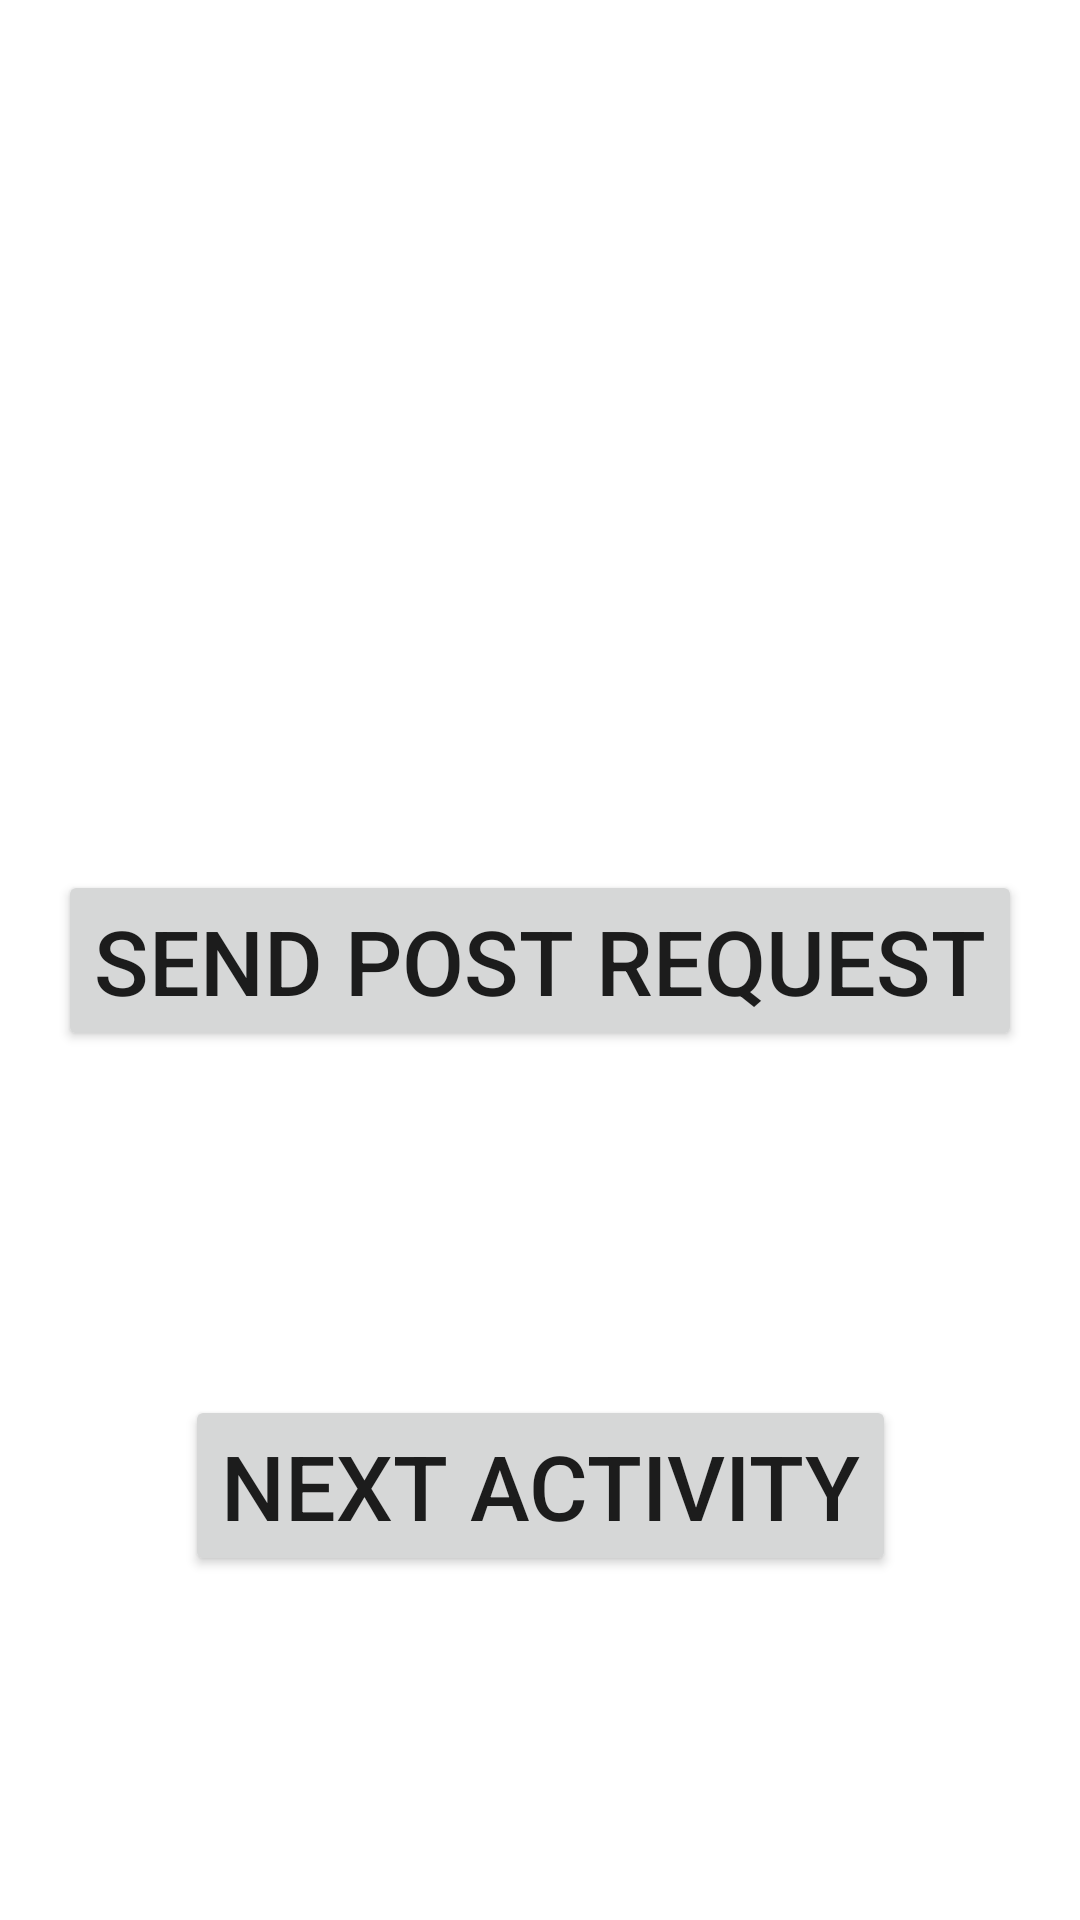

Write the Android layout XML for this screen, with the resource values it uses.
<!-- AndroidManifest.xml: application theme Theme.Copiloto -->
<!-- res/layout/activity_main.xml -->
<?xml version="1.0" encoding="utf-8"?>
<androidx.constraintlayout.widget.ConstraintLayout xmlns:android="http://schemas.android.com/apk/res/android"
    xmlns:app="http://schemas.android.com/apk/res-auto"
    xmlns:tools="http://schemas.android.com/tools"
    android:layout_width="match_parent"
    android:layout_height="match_parent"
    tools:context=".MainActivity">

    <Button
        android:id="@+id/btnSendPostRequest"
        android:layout_width="wrap_content"
        android:layout_height="wrap_content"
        android:text="Send Post Request"
        android:textSize="30sp"
        app:layout_constraintBottom_toBottomOf="parent"
        app:layout_constraintLeft_toLeftOf="parent"
        app:layout_constraintRight_toRightOf="parent"
        app:layout_constraintTop_toTopOf="parent"
        />

    <Button
        android:id="@+id/btnNextActivity"
        android:layout_width="wrap_content"
        android:layout_height="wrap_content"
        android:text="Next Activity"
        android:textSize="30sp"
        app:layout_constraintBottom_toBottomOf="parent"
        app:layout_constraintLeft_toLeftOf="parent"
        app:layout_constraintRight_toRightOf="parent"
        app:layout_constraintTop_toBottomOf="@+id/btnSendPostRequest" />

</androidx.constraintlayout.widget.ConstraintLayout>
<!-- resources referenced by this layout -->
<resources>
  <style name="Theme.Copiloto" parent="Theme.MaterialComponents.DayNight.DarkActionBar">
          
          <item name="colorPrimary">@color/purple_500</item>
          <item name="colorPrimaryVariant">@color/purple_700</item>
          <item name="colorOnPrimary">@color/white</item>
          
          <item name="colorSecondary">@color/teal_200</item>
          <item name="colorSecondaryVariant">@color/teal_700</item>
          <item name="colorOnSecondary">@color/black</item>
          
          <item name="android:statusBarColor" tools:targetApi="l">?attr/colorPrimaryVariant</item>
          
      </style>
  <!-- not gathered from this repository: default colours our renderer supplied (Android Studio template values) -->
  <color name="purple_500">#FF6200EE</color>
  <color name="purple_700">#FF3700B3</color>
  <color name="teal_200">#FF03DAC5</color>
  <color name="teal_700">#FF018786</color>
  <color name="black">#FF000000</color>
  <color name="white">#FFFFFFFF</color>
</resources>
